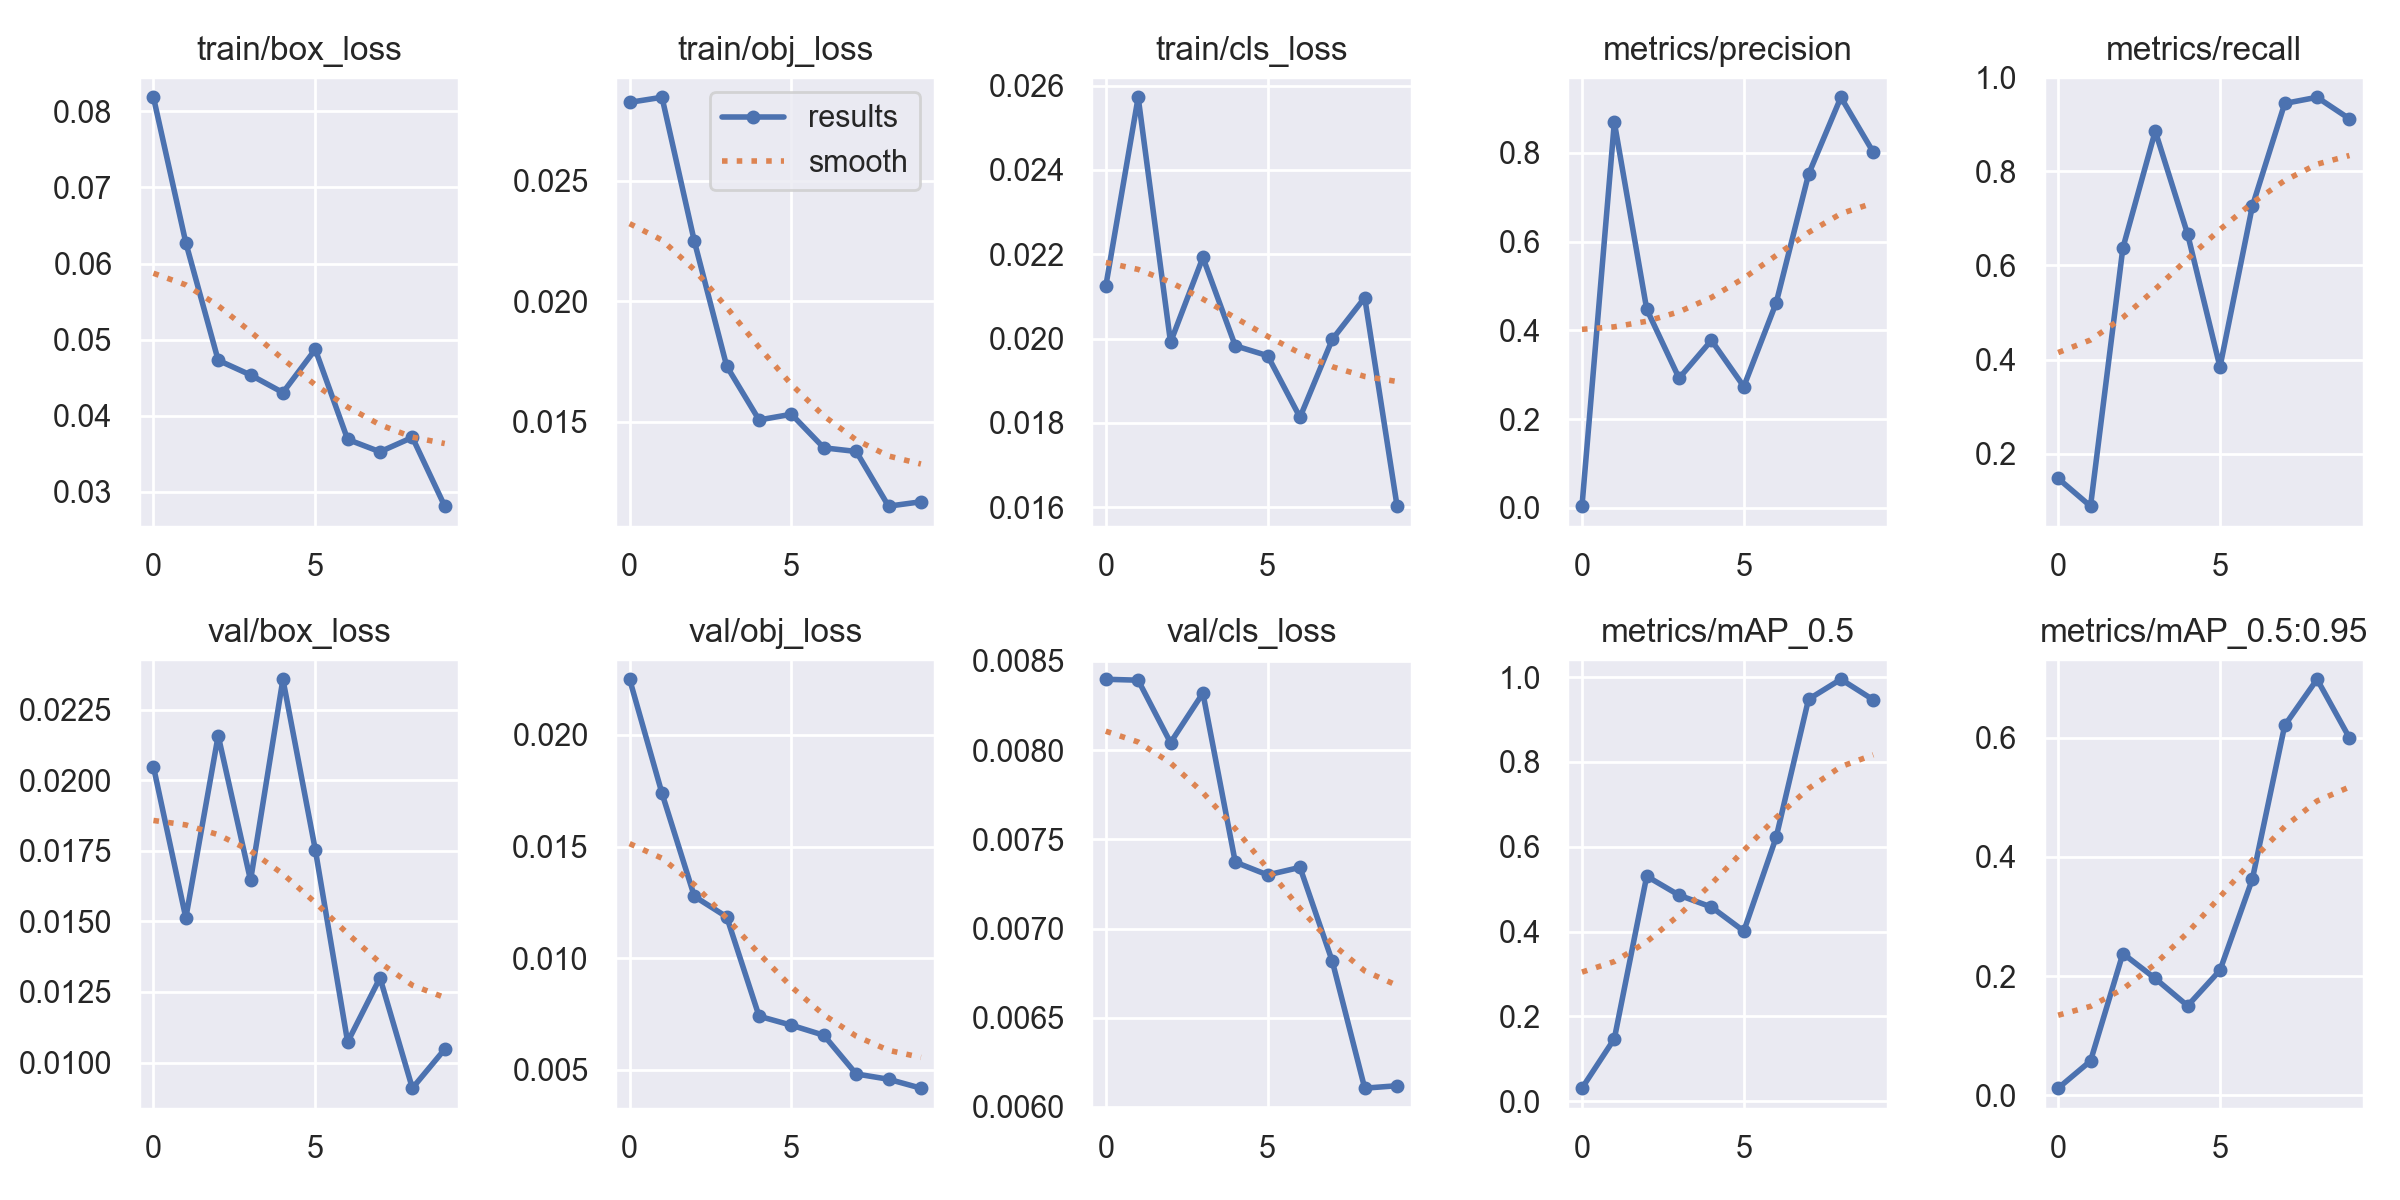

The table this chart was drawn from, first rows:
epoch, train/box_loss, train/obj_loss, train/cls_loss, metrics/precision, metrics/recall, metrics/mAP_0.5, metrics/mAP_0.5:0.95, val/box_loss, val/obj_loss, val/cls_loss, x/lr0, x/lr1, x/lr2
0, 0.08185, 0.02824, 0.02125, 0.003644, 0.1471, 0.03051, 0.01175, 0.02049, 0.02249, 0.008397, 0.0856, 0.0016, 0.0016
1, 0.06274, 0.02845, 0.02572, 0.869, 0.08823, 0.147, 0.05739, 0.01513, 0.01739, 0.008392, 0.06997, 0.002973, 0.002973
2, 0.04729, 0.02248, 0.01991, 0.4478, 0.6372, 0.5305, 0.2379, 0.02159, 0.01277, 0.008042, 0.05401, 0.00401, 0.00401
3, 0.04535, 0.0173, 0.02193, 0.2922, 0.8856, 0.4857, 0.1959, 0.01646, 0.01185, 0.008319, 0.03771, 0.00471, 0.00471
4, 0.04304, 0.01507, 0.01983, 0.3775, 0.6667, 0.4578, 0.1501, 0.02359, 0.007403, 0.007372, 0.02107, 0.005074, 0.005074
5, 0.04872, 0.01531, 0.0196, 0.2733, 0.3841, 0.401, 0.2097, 0.01755, 0.006999, 0.0073, 0.00505, 0.00505, 0.00505
6, 0.03689, 0.01392, 0.01813, 0.4619, 0.7259, 0.6222, 0.3627, 0.01073, 0.006551, 0.007343, 0.00505, 0.00505, 0.00505
7, 0.03526, 0.01377, 0.01999, 0.7516, 0.9444, 0.9478, 0.6209, 0.013, 0.004818, 0.006816, 0.00406, 0.00406, 0.00406
8, 0.03715, 0.0115, 0.02097, 0.9255, 0.9576, 0.995, 0.6984, 0.00909, 0.00458, 0.006105, 0.00307, 0.00307, 0.00307
9, 0.02812, 0.01168, 0.01603, 0.8017, 0.9118, 0.9465, 0.5999, 0.01047, 0.004181, 0.006119, 0.00208, 0.00208, 0.00208
